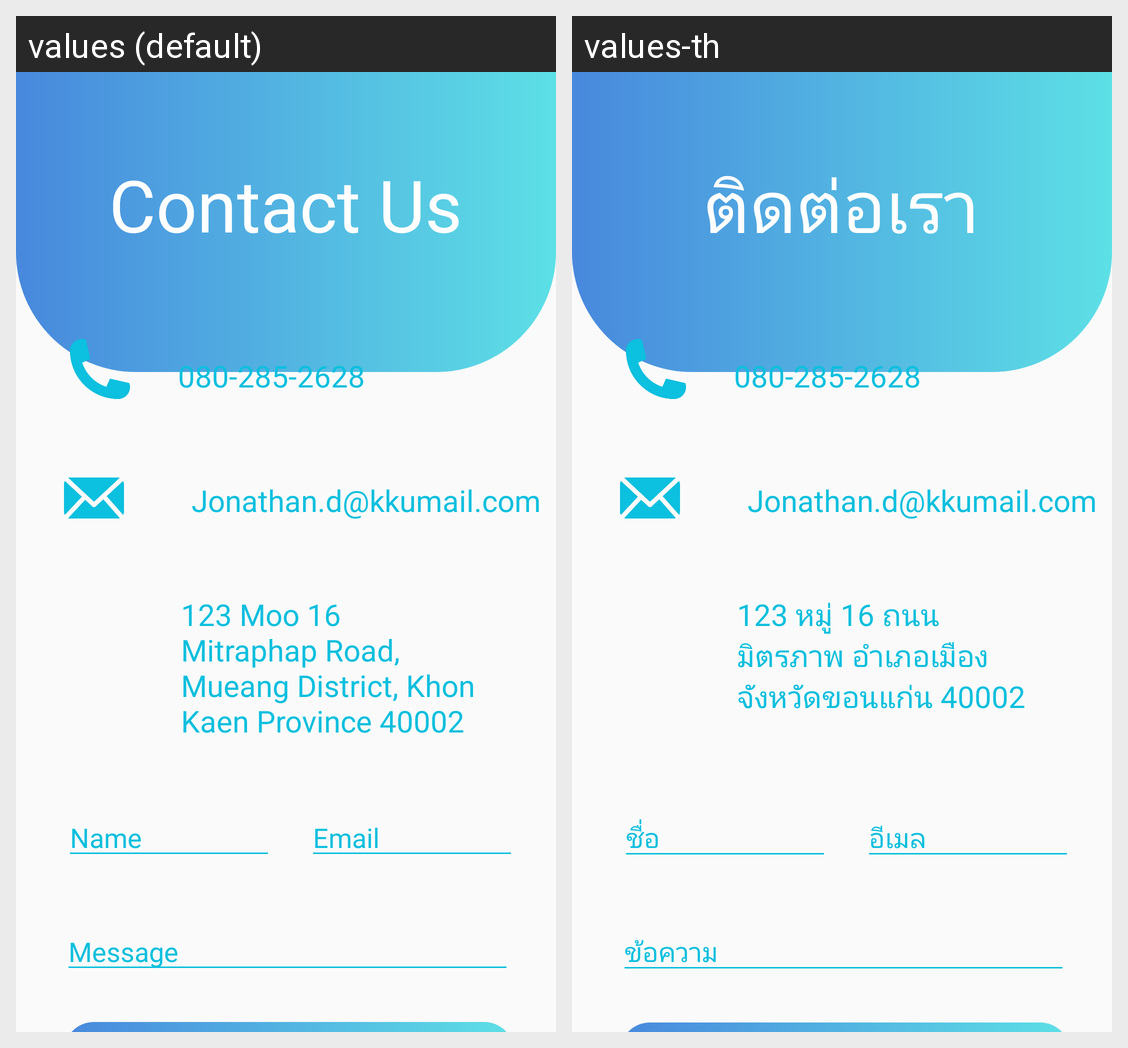

The Android screen above is rendered under two locales of the same app. Produce the string resources it draws, with the default and per-locale values.
Android screen res/layout/activity_contact_us.xml rendered under 2 locales, left to right: values (default), values-th. Device: Nexus 5 (rendered at 1080×1920; each locale shown at half size, 540×960, under a caption strip naming it); theme Theme.TestP1.
Strings drawn on this screen, with the default value and each locale's value (text and hints the layout hard-codes, and strings that could not be matched under every locale, appear in the picture but are not listed):

contact_title
  values: Contact Us
  values-th: ติดต่อเรา

contact_add
  values: 123 Moo 16 Mitraphap Road, Mueang District, Khon Kaen Province 40002
  values-th: 123 หมู่ 16 ถนนมิตรภาพ อำเภอเมือง จังหวัดขอนแก่น 40002

contact_email
  values: Email
  values-th: อีเมล

contact_name
  values: Name
  values-th: ชื่อ

contact_message
  values: Message
  values-th: ข้อความ
